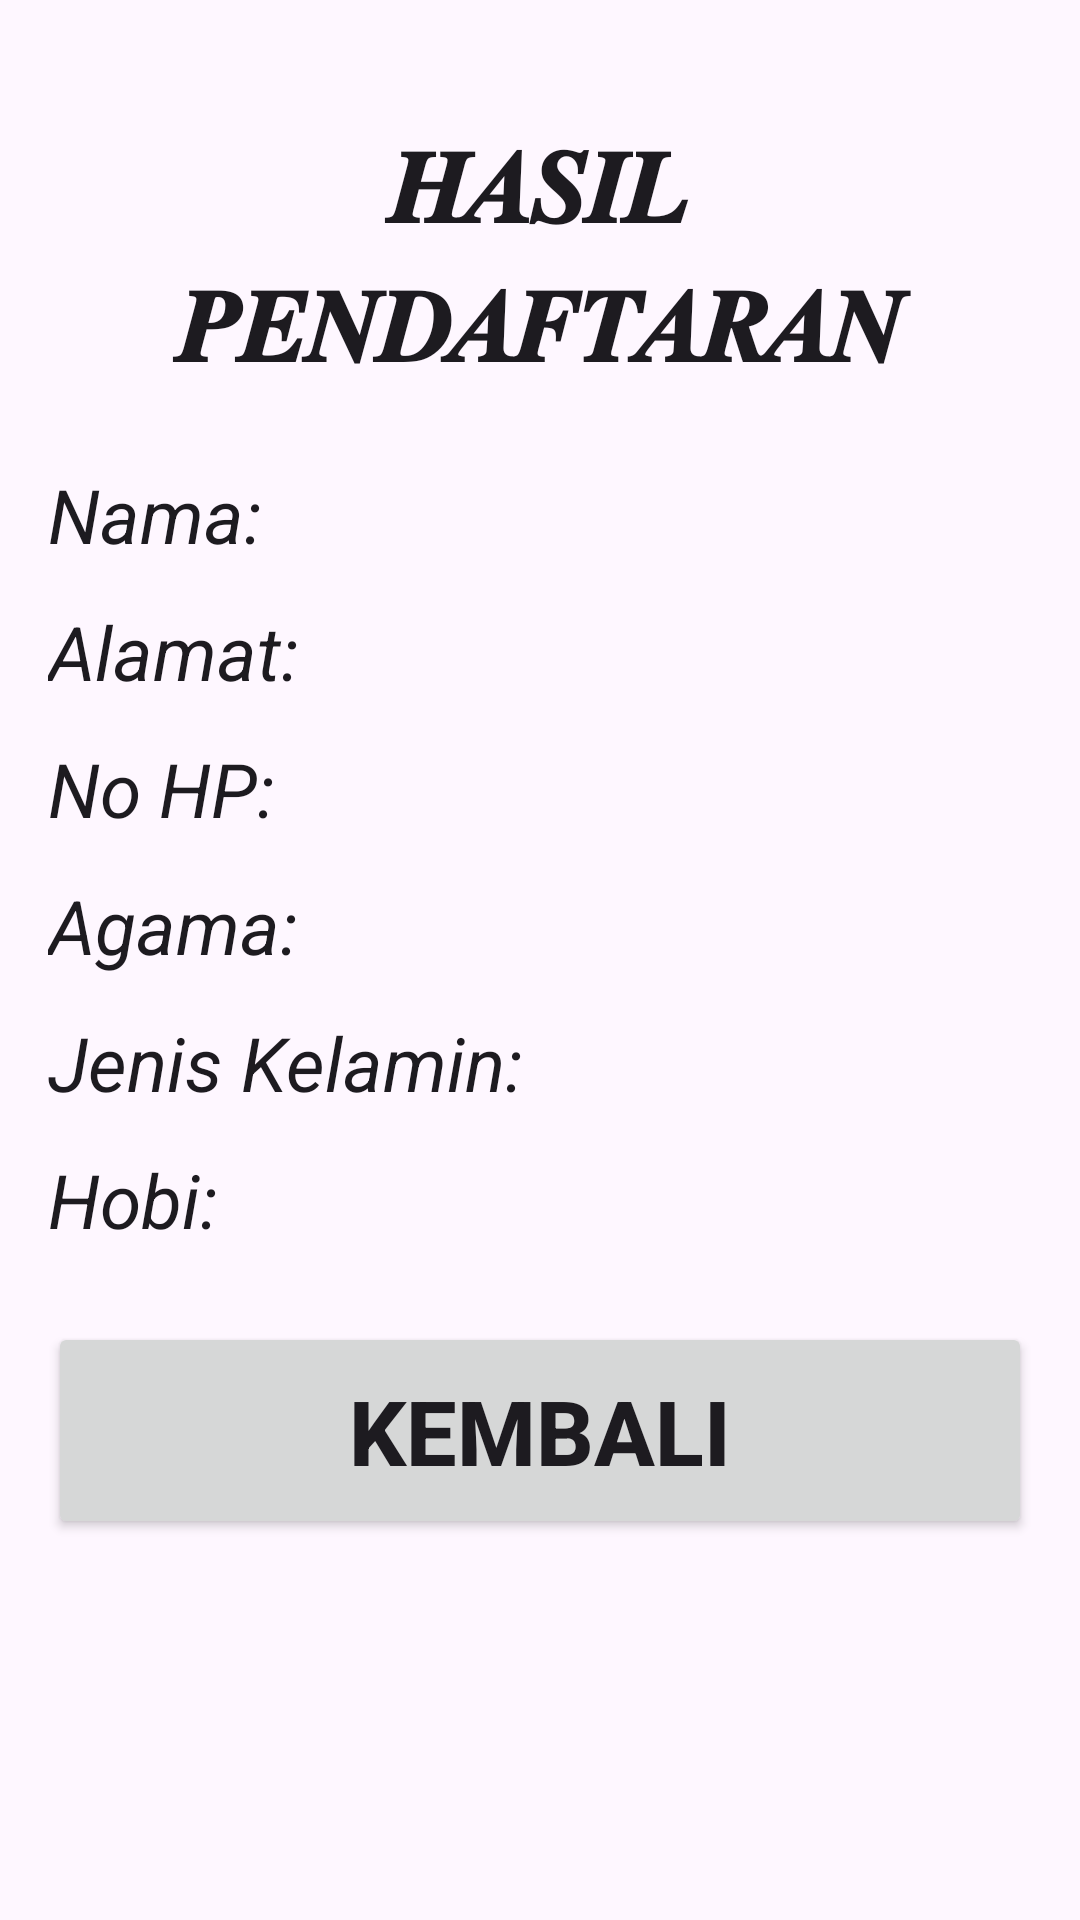

The Android layout XML behind this screen, and the referenced resources:
<!-- AndroidManifest.xml: application theme Theme.NURLANAAGUSTIN -->
<!-- res/layout/activity_hasil_form.xml -->
<?xml version="1.0" encoding="utf-8"?>
<ScrollView xmlns:android="http://schemas.android.com/apk/res/android"
    android:id="@+id/main"
    android:layout_width="match_parent"
    android:layout_height="match_parent"
    android:background="?android:attr/colorBackground">

    <LinearLayout
        android:layout_width="match_parent"
        android:layout_height="wrap_content"
        android:orientation="vertical"
        android:padding="16dp">

        <TextView
            android:layout_width="match_parent"
            android:layout_height="wrap_content"
            android:text="𝑯𝑨𝑺𝑰𝑳 𝑷𝑬𝑵𝑫𝑨𝑭𝑻𝑨𝑹𝑨𝑵"
            android:textSize="34sp"
            android:textStyle="bold"
            android:gravity="center"
            android:textColor="?android:attr/textColorPrimary"
            android:layout_marginTop="22dp"
            android:layout_marginBottom="24dp"/>

        <TextView
            android:id="@+id/tvNama"
            android:layout_width="match_parent"
            android:layout_height="wrap_content"
            android:text="Nama: "
            android:textStyle="italic"
            android:textSize="25sp"
            android:textColor="?android:attr/textColorPrimary"
            android:layout_marginBottom="12dp"/>

        <TextView
            android:id="@+id/tvAlamat"
            android:layout_width="match_parent"
            android:layout_height="wrap_content"
            android:text="Alamat: "
            android:textStyle="italic"
            android:textSize="25sp"
            android:textColor="?android:attr/textColorPrimary"
            android:layout_marginBottom="12dp"/>

        <TextView
            android:id="@+id/tvNoHP"
            android:layout_width="match_parent"
            android:layout_height="wrap_content"
            android:text="No HP: "
            android:textStyle="italic"
            android:textSize="25sp"
            android:textColor="?android:attr/textColorPrimary"
            android:layout_marginBottom="12dp"/>

        <TextView
            android:id="@+id/tvAgama"
            android:layout_width="match_parent"
            android:layout_height="wrap_content"
            android:text="Agama: "
            android:textStyle="italic"
            android:textSize="25sp"
            android:textColor="?android:attr/textColorPrimary"
            android:layout_marginBottom="12dp"/>

        <TextView
            android:id="@+id/tvJenisKelamin"
            android:layout_width="match_parent"
            android:layout_height="wrap_content"
            android:text="Jenis Kelamin: "
            android:textStyle="italic"
            android:textSize="25sp"
            android:textColor="?android:attr/textColorPrimary"
            android:layout_marginBottom="12dp"/>

        <TextView
            android:id="@+id/tvHobi"
            android:layout_width="match_parent"
            android:layout_height="wrap_content"
            android:text="Hobi: "
            android:textStyle="italic"
            android:textSize="25sp"
            android:textColor="?android:attr/textColorPrimary"
            android:layout_marginBottom="24dp"/>

        <Button
            android:id="@+id/btnKembali"
            android:layout_width="match_parent"
            android:layout_height="wrap_content"
            android:text="Kembali"
            android:textStyle="bold"
            android:textSize="30sp"
            android:padding="16dp"/>

    </LinearLayout>
</ScrollView>
<!-- resources referenced by this layout -->
<resources>
  <style name="Theme.NURLANAAGUSTIN" parent="Base.Theme.NURLANAAGUSTIN" />
  <style name="Base.Theme.NURLANAAGUSTIN" parent="Theme.Material3.DayNight.NoActionBar">
          
          
      </style>
</resources>
